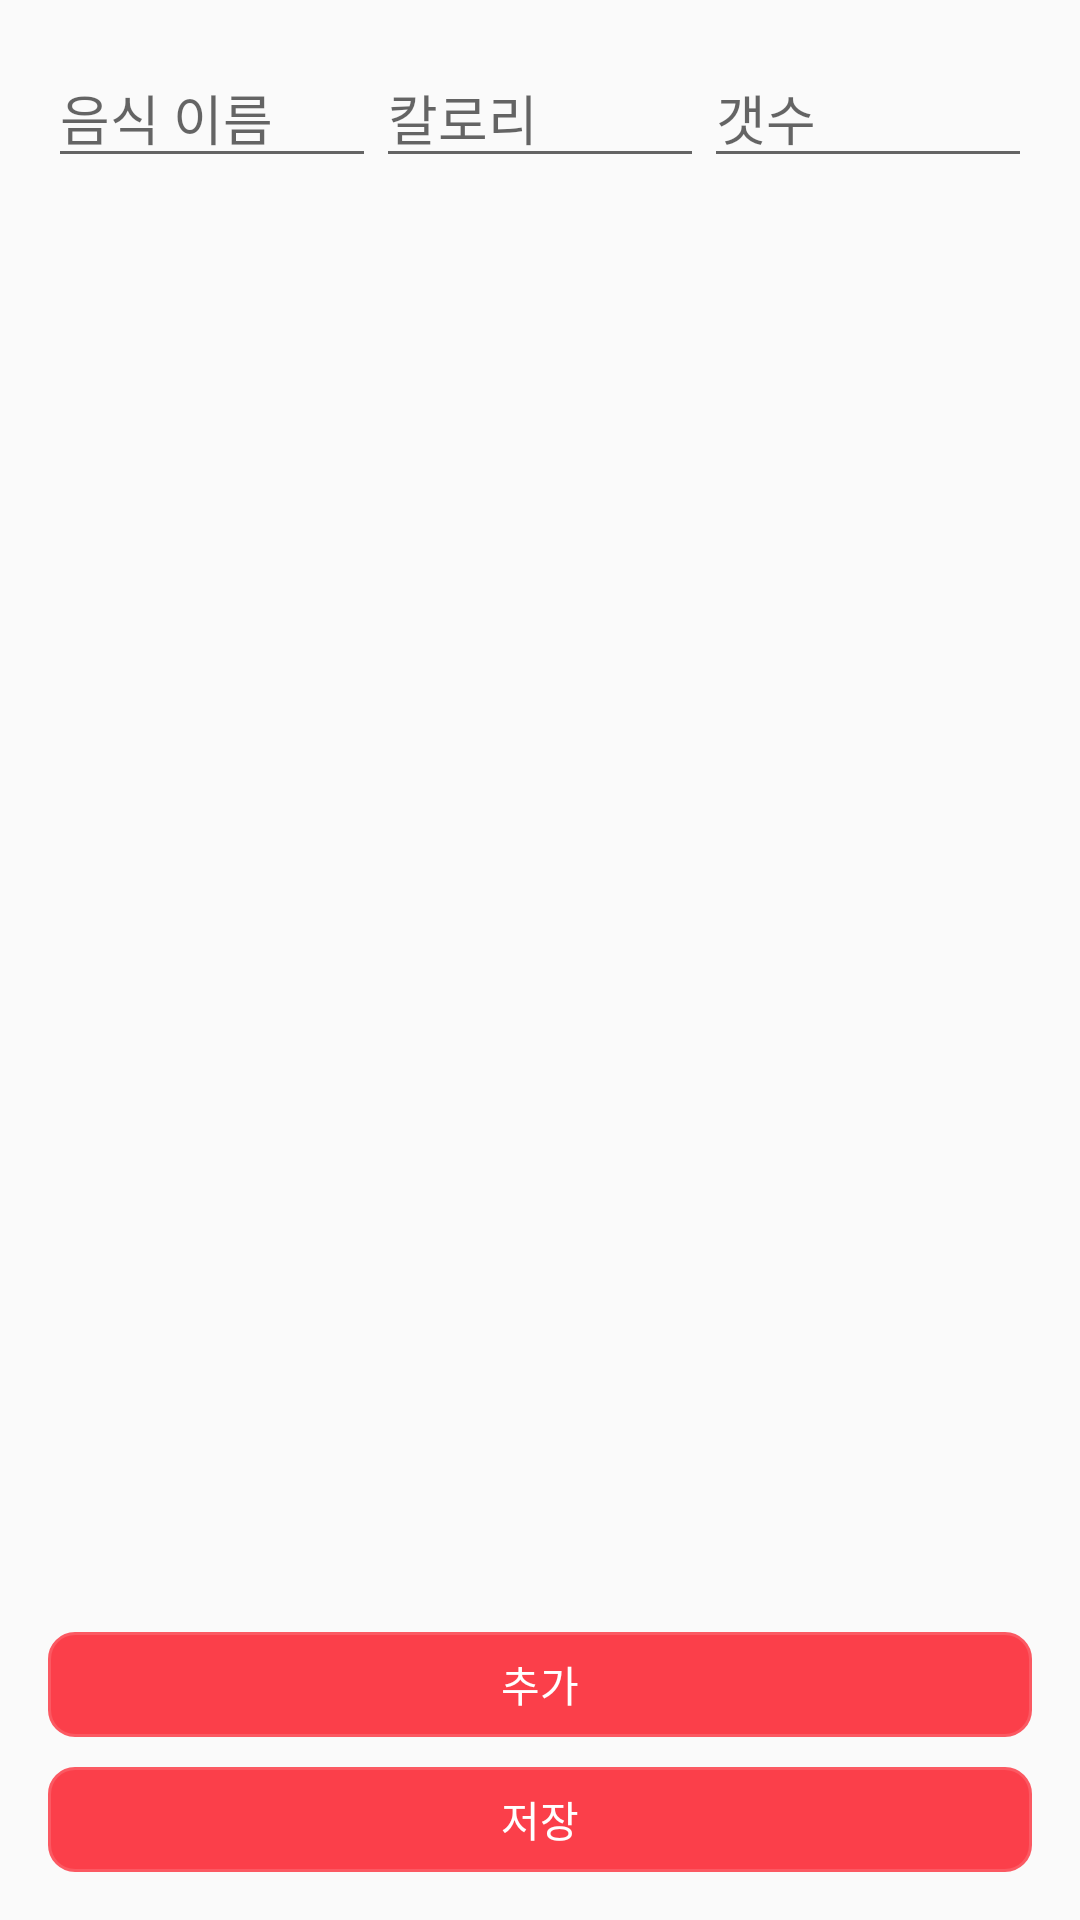

The Android layout XML behind this screen, and the referenced resources:
<!-- AndroidManifest.xml: application theme AppTheme -->
<!-- res/layout/dialog_record_calories.xml -->
<?xml version="1.0" encoding="utf-8"?>
<LinearLayout xmlns:android="http://schemas.android.com/apk/res/android"
    android:layout_width="match_parent"
    android:layout_height="wrap_content"
    android:orientation="vertical"
    android:padding="16dp">

    <ScrollView
        android:layout_width="match_parent"
        android:layout_height="0dp"
        android:layout_weight="1">

        <LinearLayout
            android:id="@+id/food_container"
            android:layout_width="match_parent"
            android:layout_height="wrap_content"
            android:orientation="vertical">

            
            <LinearLayout
                android:layout_width="match_parent"
                android:layout_height="wrap_content"
                android:orientation="horizontal"
                android:layout_marginBottom="10dp">

                <EditText
                    android:id="@+id/food_name"
                    android:layout_width="0dp"
                    android:layout_height="wrap_content"
                    android:layout_weight="1"
                    android:hint="음식 이름"
                    android:inputType="text"/>

                <EditText
                    android:id="@+id/food_calories"
                    android:layout_width="0dp"
                    android:layout_height="wrap_content"
                    android:layout_weight="1"
                    android:hint="칼로리"
                    android:inputType="number"/>

                <EditText
                    android:id="@+id/food_quantity"
                    android:layout_width="0dp"
                    android:layout_height="wrap_content"
                    android:layout_weight="1"
                    android:hint="갯수"
                    android:inputType="number"/>
            </LinearLayout>
        </LinearLayout>
    </ScrollView>

    <Button
        android:id="@+id/add_food_button"
        android:layout_width="match_parent"
        android:layout_height="35dp"
        android:background="@drawable/rounded_box_with_stroke"
        android:backgroundTint="@color/main_Color"
        android:text="추가"
        android:textColor="@color/white" />

    <Button
        android:id="@+id/save_food_button"
        android:layout_width="match_parent"
        android:layout_height="35dp"
        android:layout_marginTop="10dp"
        android:background="@drawable/rounded_box_with_stroke"
        android:backgroundTint="@color/main_Color"
        android:textColor="@color/white"
        android:text="저장"/>
</LinearLayout>
<!-- resources referenced by this layout -->
<resources>
  <color name="main_Color">#FB3F4A</color>
  <color name="white">#FFFFFFFF</color>
  <!-- drawable rounded_box_with_stroke (drawable) -->
  <?xml version="1.0" encoding="utf-8"?>
  <shape xmlns:android="http://schemas.android.com/apk/res/android">
      <solid android:color="#FFFFFF"/> 
      <stroke
          android:width="2dp"
          android:color="#DDB3B3B3"/> 
      <padding
          android:left="4dp"
          android:top="4dp"
          android:right="4dp"
          android:bottom="4dp"/>
      <corners android:radius="8dp"/> 
  </shape>
  <style name="AppTheme" parent="Theme.AppCompat.Light.NoActionBar">
          
          <item name="android:statusBarColor">@android:color/transparent</item>
          <item name="android:windowTranslucentStatus">true</item>
      </style>
</resources>
